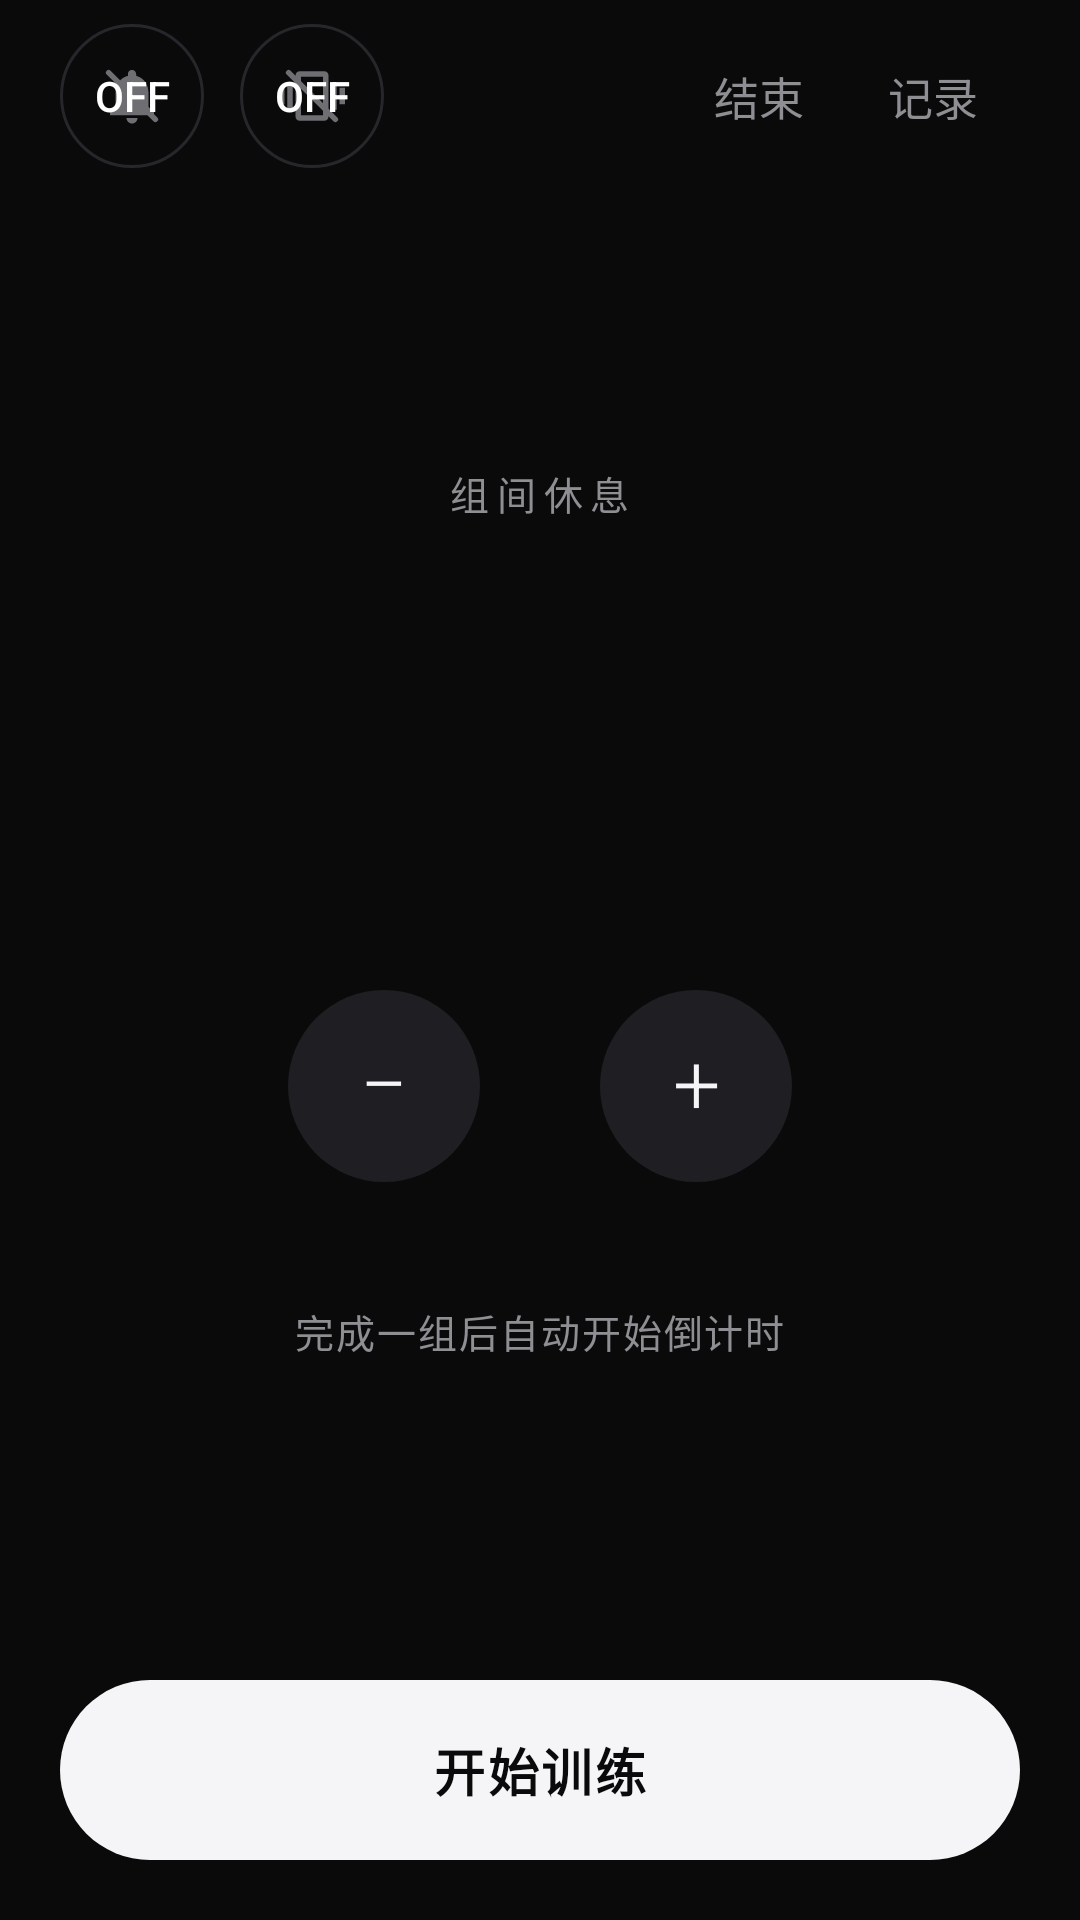

This screen was rendered from an Android layout file. Write that file and the resources it references.
<!-- AndroidManifest.xml: application theme Theme.FitnessTimer -->
<!-- res/layout/activity_main.xml -->
<?xml version="1.0" encoding="utf-8"?>
<LinearLayout xmlns:android="http://schemas.android.com/apk/res/android"
    xmlns:tools="http://schemas.android.com/tools"
    android:id="@+id/root"
    android:layout_width="match_parent"
    android:layout_height="match_parent"
    android:orientation="vertical"
    android:paddingStart="20dp"
    android:paddingEnd="20dp"
    android:paddingBottom="20dp">

    <LinearLayout
        android:id="@+id/topBar"
        android:layout_width="match_parent"
        android:layout_height="64dp"
        android:gravity="center_vertical"
        android:orientation="horizontal">

        <ToggleButton
            android:id="@+id/toggleSound"
            style="@style/IconToggle"
            android:background="@drawable/bg_toggle_sound"
            android:contentDescription="@string/sound" />

        <ToggleButton
            android:id="@+id/toggleVibrate"
            style="@style/IconToggle"
            android:layout_marginStart="12dp"
            android:background="@drawable/bg_toggle_vibrate"
            android:contentDescription="@string/vibrate" />

        <Space
            android:layout_width="0dp"
            android:layout_height="1dp"
            android:layout_weight="1" />

        <ImageButton
            android:id="@+id/btnUndo"
            style="@style/IconButton"
            android:contentDescription="@string/undo"
            android:src="@drawable/ic_undo" />

        <Button
            android:id="@+id/btnEnd"
            style="@style/TextButton"
            android:layout_marginStart="4dp"
            android:text="@string/end" />

        
        <Button
            android:id="@+id/btnHistory"
            style="@style/TextButton"
            android:text="@string/history" />
    </LinearLayout>

    <FrameLayout
        android:layout_width="match_parent"
        android:layout_height="0dp"
        android:layout_weight="1">

        
        <LinearLayout
            android:id="@+id/idlePanel"
            android:layout_width="match_parent"
            android:layout_height="match_parent"
            android:gravity="center"
            android:orientation="vertical">

            <TextView
                android:id="@+id/idleLabel"
                style="@style/Eyebrow"
                android:text="@string/rest_label" />

            <TextView
                android:id="@+id/idleValue"
                style="@style/IdleValue"
                android:layout_marginTop="4dp" />

            <LinearLayout
                android:id="@+id/idleButtons"
                android:layout_width="wrap_content"
                android:layout_height="wrap_content"
                android:layout_marginTop="24dp"
                android:orientation="horizontal">

                <Button
                    android:id="@+id/idleMinus"
                    style="@style/RoundButton"
                    android:text="@string/minus_symbol" />

                <Button
                    android:id="@+id/idlePlus"
                    style="@style/RoundButton"
                    android:layout_marginStart="40dp"
                    android:text="@string/plus_symbol" />
            </LinearLayout>

            <TextView
                android:id="@+id/idleHint"
                style="@style/Hint"
                android:layout_marginTop="40dp"
                android:text="@string/idle_hint" />

            <LinearLayout
                android:id="@+id/idleRecent"
                android:layout_width="wrap_content"
                android:layout_height="wrap_content"
                android:layout_marginTop="28dp"
                android:background="@drawable/bg_text_button"
                android:gravity="center_horizontal"
                android:orientation="vertical"
                android:paddingStart="20dp"
                android:paddingTop="12dp"
                android:paddingEnd="20dp"
                android:paddingBottom="12dp"
                android:visibility="gone">

                <TextView
                    android:id="@+id/recentWeek"
                    style="@style/RecentWeek" />

                <TextView
                    android:id="@+id/recentLast"
                    style="@style/RecentLast" />
            </LinearLayout>
        </LinearLayout>
        
        <LinearLayout
            android:id="@+id/trainingPanel"
            android:layout_width="match_parent"
            android:layout_height="match_parent"
            android:orientation="vertical"
            android:visibility="gone">

            <LinearLayout
                android:id="@+id/stage"
                android:layout_width="match_parent"
                android:layout_height="0dp"
                android:layout_weight="1"
                android:orientation="vertical">

                
                <FrameLayout
                    android:id="@+id/ringFrame"
                    android:layout_width="match_parent"
                    android:layout_height="0dp"
                    android:layout_weight="1"
                    tools:ignore="NestedWeights">

                    <com.heleyi.fitnesstimer.RingView
                        android:id="@+id/ring"
                        android:layout_width="match_parent"
                        android:layout_height="match_parent"
                        android:importantForAccessibility="no" />

                    <LinearLayout
                        android:layout_width="wrap_content"
                        android:layout_height="wrap_content"
                        android:layout_gravity="center"
                        android:gravity="center_horizontal"
                        android:orientation="vertical">

                        <TextView
                            android:id="@+id/phaseLabel"
                            style="@style/PhaseLabel" />

                        <TextView
                            android:id="@+id/timerText"
                            style="@style/TimerText" />

                        <TextView
                            android:id="@+id/timerCaption"
                            style="@style/Caption" />
                    </LinearLayout>
                </FrameLayout>
                <LinearLayout
                    android:id="@+id/counters"
                    android:layout_width="match_parent"
                    android:layout_height="wrap_content"
                    android:layout_marginTop="16dp"
                    android:baselineAligned="false"
                    android:gravity="center_vertical"
                    android:orientation="horizontal">

                    <LinearLayout
                        android:layout_width="0dp"
                        android:layout_height="wrap_content"
                        android:layout_weight="1"
                        android:gravity="center_horizontal"
                        android:orientation="vertical">

                        <TextView
                            android:id="@+id/exerciseLabel"
                            style="@style/Eyebrow"
                            android:text="@string/label_exercise" />

                        <TextView
                            android:id="@+id/exerciseText"
                            style="@style/CounterValue" />
                    </LinearLayout>

                    <View
                        android:layout_width="1dp"
                        android:layout_height="48dp"
                        android:background="@color/hairline" />

                    <LinearLayout
                        android:layout_width="0dp"
                        android:layout_height="wrap_content"
                        android:layout_weight="1"
                        android:gravity="center_horizontal"
                        android:orientation="vertical">

                        <TextView
                            android:id="@+id/setLabel"
                            style="@style/Eyebrow"
                            android:text="@string/label_set" />

                        <TextView
                            android:id="@+id/setText"
                            style="@style/CounterValue"
                            android:accessibilityLiveRegion="polite" />
                    </LinearLayout>
                </LinearLayout>
            </LinearLayout>
            
            <LinearLayout
                android:id="@+id/restRow"
                android:layout_width="match_parent"
                android:layout_height="64dp"
                android:layout_marginTop="20dp"
                android:background="@drawable/bg_surface_pill"
                android:gravity="center_vertical"
                android:orientation="horizontal"
                android:paddingStart="22dp"
                android:paddingEnd="8dp">

                <TextView
                    android:layout_width="0dp"
                    android:layout_height="wrap_content"
                    android:layout_weight="1"
                    android:importantForAccessibility="no"
                    android:text="@string/rest_label"
                    android:textColor="@color/text_dim"
                    android:textSize="15sp" />

                <Button
                    android:id="@+id/restMinus"
                    style="@style/RoundButton.Small"
                    android:text="@string/minus_symbol" />

                <TextView
                    android:id="@+id/restValue"
                    style="@style/RestValue" />

                <Button
                    android:id="@+id/restPlus"
                    style="@style/RoundButton.Small"
                    android:text="@string/plus_symbol" />
            </LinearLayout>
        </LinearLayout>
    </FrameLayout>
    <LinearLayout
        android:layout_width="match_parent"
        android:layout_height="wrap_content"
        android:layout_marginTop="16dp"
        android:orientation="horizontal">

        <Button
            android:id="@+id/btnSecondary"
            style="@style/PillOutline"
            android:layout_width="0dp"
            android:layout_marginEnd="12dp"
            android:layout_weight="1"
            android:text="@string/next_exercise"
            android:visibility="gone" />

        <Button
            android:id="@+id/btnPrimary"
            style="@style/PillPrimary"
            android:layout_width="0dp"
            android:layout_weight="1.4"
            android:text="@string/start" />
    </LinearLayout>
</LinearLayout>
<!-- resources referenced by this layout -->
<resources>
  <color name="hairline">#26262B</color>
  <color name="text_dim">#8E8E93</color>
  <!-- drawable bg_surface_pill (drawable) -->
  <?xml version="1.0" encoding="utf-8"?>
  <shape xmlns:android="http://schemas.android.com/apk/res/android"
      android:shape="rectangle">
      <corners android:radius="32dp" />
      <solid android:color="@color/surface" />
  </shape>
  <string name="end">结束</string>
  <string name="history">记录</string>
  <string name="idle_hint">完成一组后自动开始倒计时</string>
  <string name="label_exercise">动作</string>
  <string name="label_set">组</string>
  <string name="minus_symbol">−</string>
  <string name="next_exercise">下一个动作</string>
  <string name="plus_symbol">+</string>
  <string name="rest_label">组间休息</string>
  <string name="sound">响铃</string>
  <string name="start">开始训练</string>
  <string name="undo">撤销</string>
  <string name="vibrate">震动</string>
  <style name="Hint">
          <item name="android:layout_width">wrap_content</item>
          <item name="android:layout_height">wrap_content</item>
          <item name="android:letterSpacing">0.05</item>
          <item name="android:textColor">@color/text_dim</item>
          <item name="android:textSize">13sp</item>
      </style>
  <style name="IconButton">
          <item name="android:layout_width">48dp</item>
          <item name="android:layout_height">48dp</item>
          <item name="android:background">@drawable/bg_icon_button</item>
          <item name="android:scaleType">center</item>
          <item name="android:tint">@color/icon_button_tint</item>
      </style>
  <style name="IconToggle">
          <item name="android:layout_width">48dp</item>
          <item name="android:layout_height">48dp</item>
          <item name="android:minWidth">48dp</item>
          <item name="android:minHeight">48dp</item>
          <item name="android:padding">0dp</item>
          <item name="android:stateListAnimator">@null</item>
      </style>
  <style name="PillOutline" parent="PillPrimary">
          <item name="android:background">@drawable/bg_pill_outline</item>
          <item name="android:textColor">@color/text</item>
          <item name="android:textFontWeight">500</item>
      </style>
  <style name="RecentLast" parent="Hint">
          <item name="android:layout_marginTop">4dp</item>
          <item name="android:gravity">center</item>
      </style>
  <style name="RecentWeek">
          <item name="android:layout_width">wrap_content</item>
          <item name="android:layout_height">wrap_content</item>
          <item name="android:gravity">center</item>
          <item name="android:textColor">@color/text</item>
          <item name="android:textSize">15sp</item>
      </style>
  <style name="RoundButton.Small">
          <item name="android:layout_width">48dp</item>
          <item name="android:layout_height">48dp</item>
          <item name="android:textSize">22sp</item>
      </style>
  <style name="TimerText" parent="BigNumber">
          <item name="android:layout_width">wrap_content</item>
          <item name="android:layout_height">wrap_content</item>
          <item name="android:textSize">72sp</item>
      </style>
  <color name="surface">#141416</color>
  <color name="ripple">#33FFFFFF</color>
  <color name="surface_high">#1F1F23</color>
  <color name="text">#F5F5F7</color>
  <!-- drawable bg_pill_primary (drawable) -->
  <?xml version="1.0" encoding="utf-8"?>
  <ripple xmlns:android="http://schemas.android.com/apk/res/android"
      android:color="#33000000">
      <item>
          <shape android:shape="rectangle">
              <corners android:radius="30dp" />
              <solid android:color="@color/accent" />
          </shape>
      </item>
  </ripple>
  <color name="on_accent">#0A0A0B</color>
  <color name="bg">#0A0A0B</color>
  <color name="accent">#F5F5F7</color>
  <color name="text_mute">#6E6E73</color>
  <color name="stroke">#3A3A40</color>
  <color name="dialog">#1C1C1F</color>
</resources>
